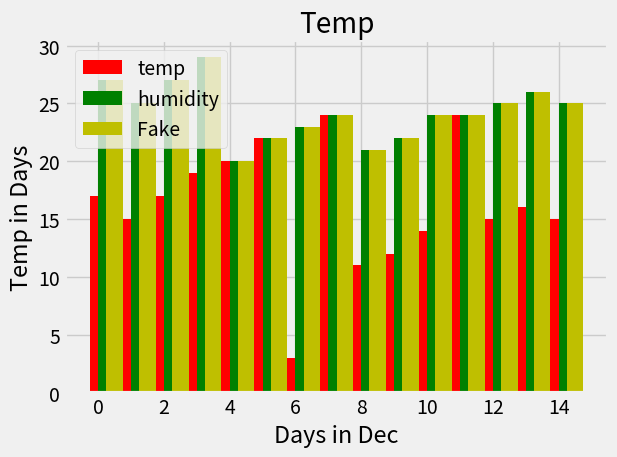

Python code for this plot:
#Barchart iot so po သင့်တော်
#first test -->without width
import matplotlib.pyplot as plt
import numpy as np
plt.style.use('fivethirtyeight')
decDays = [1,2,3,4,5,6,7,8,9,10,11,12,13,14,15]
xData = np.arange(len(decDays))
#to define width
width = 0.5
Temp = [17,15,17,19,20,22,3,24,11,12,14,24,15,16,15]
# plt.bar(decDays,Temp,color='red',label='temp')
plt.bar(xData+0.0,Temp,width=width,color='red',label='temp')#0.0 နေရာမှာပြမယ်

Humidity = [27,25,27,29,20,22,23,24,21,22,24,24,25,26,25]
# plt.bar(decDays,Humidity,color='g',label='humidity')
plt.bar(xData+0.25,Humidity,width=width,color='g',label='humidity')#0.25 နေရာမှာပြမယ်

Fake = [27,25,27,29,20,22,23,24,21,22,24,24,25,26,25]
# plt.bar(decDays,Humidity,color='g',label='humidity')
plt.bar(xData+0.50,Fake,width=width,color='y',label='Fake')#0.50 နေရာမှာပြမယ်

plt.xlabel("Days in Dec")
plt.ylabel("Temp in Days")
plt.title("Temp")
plt.legend()
plt.grid(True)
plt.tight_layout()
plt.show()
